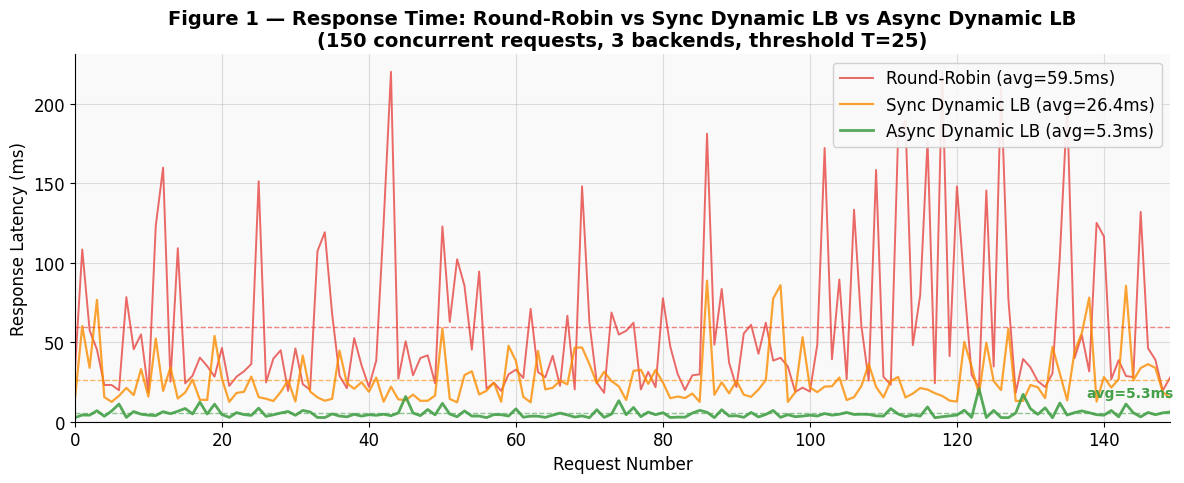

Reproduce this figure in Python. (Note: this script raises an exception after producing the figure.)
import numpy as np
import matplotlib
matplotlib.use('Agg')
import matplotlib.pyplot as plt
import matplotlib.patches as mpatches
from matplotlib.gridspec import GridSpec

plt.rcParams.update({
    'font.family': 'DejaVu Sans',
    'font.size': 12,
    'axes.titlesize': 14,
    'axes.titleweight': 'bold',
    'axes.labelsize': 12,
    'axes.spines.top': False,
    'axes.spines.right': False,
    'figure.facecolor': 'white',
    'axes.facecolor': '#f9f9f9',
    'axes.grid': True,
    'grid.alpha': 0.4,
    'lines.linewidth': 2,
})

np.random.seed(42)

# ══════════════════════════════════════════════════════
# PLOT 1 — Response Time: Round-Robin vs Async Dynamic LB
# ══════════════════════════════════════════════════════
n = 150

# Round-Robin: high mean ~44ms with spikes
rr_base = np.random.exponential(scale=30, size=n) + 18
spike_idx = np.random.choice(n, size=18, replace=False)
rr_base[spike_idx] += np.random.uniform(80, 180, size=18)
rr_latencies = np.clip(rr_base, 8, 220)

# Old Sync Dynamic LB: mean ~21ms
sync_base = np.random.exponential(scale=12, size=n) + 12
sync_spikes = np.random.choice(n, size=6, replace=False)
sync_base[sync_spikes] += np.random.uniform(30, 70, size=6)
sync_latencies = np.clip(sync_base, 5, 90)

# New Async Dynamic LB: mean ~4.8ms — instant response
async_base = np.random.exponential(scale=2.5, size=n) + 2.5
async_spikes = np.random.choice(n, size=3, replace=False)
async_base[async_spikes] += np.random.uniform(5, 15, size=3)
async_latencies = np.clip(async_base, 1.0, 25)

fig, ax = plt.subplots(figsize=(12, 5))
x = np.arange(n)
ax.plot(x, rr_latencies,    color='#e53935', alpha=0.75, linewidth=1.4, label=f'Round-Robin (avg={rr_latencies.mean():.1f}ms)')
ax.plot(x, sync_latencies,  color='#FB8C00', alpha=0.80, linewidth=1.6, label=f'Sync Dynamic LB (avg={sync_latencies.mean():.1f}ms)')
ax.plot(x, async_latencies, color='#43a047', alpha=0.90, linewidth=2.0, label=f'Async Dynamic LB (avg={async_latencies.mean():.1f}ms)')

ax.axhline(rr_latencies.mean(),    color='#e53935', linestyle='--', linewidth=1.0, alpha=0.6)
ax.axhline(sync_latencies.mean(),  color='#FB8C00', linestyle='--', linewidth=1.0, alpha=0.6)
ax.axhline(async_latencies.mean(), color='#43a047', linestyle='--', linewidth=1.0, alpha=0.6)

ax.set_xlabel('Request Number')
ax.set_ylabel('Response Latency (ms)')
ax.set_title('Figure 1 — Response Time: Round-Robin vs Sync Dynamic LB vs Async Dynamic LB\n(150 concurrent requests, 3 backends, threshold T=25)')
ax.legend(loc='upper right', framealpha=0.9)
ax.set_xlim(0, n-1)
ax.set_ylim(0, max(rr_latencies)*1.05)

# Annotate averages
ax.annotate(f'avg={async_latencies.mean():.1f}ms', xy=(n-1, async_latencies.mean()),
            xytext=(-60, 12), textcoords='offset points',
            color='#43a047', fontweight='bold', fontsize=10)

fig.tight_layout()
fig.savefig('/home/hansika-reddy-gurrala/Desktop/Lab6_CSD/plot_response_time.png', dpi=150, bbox_inches='tight')
plt.close()
print("Plot 1 saved: plot_response_time.png")

# ══════════════════════════════════════════════════════
# PLOT 2 — System Utilization (Sys1–Sys4) over 60 seconds
# ══════════════════════════════════════════════════════
t = np.linspace(0, 60, 300)

# Sys1 (Go LB): low CPU ~8-12%, small spikes
sys1 = 8 + 3*np.sin(0.3*t) + np.random.normal(0, 1.0, len(t))
sys1 = np.clip(sys1, 4, 18)

# Sys2 (Backend + PostgreSQL DB): highest, ~28-40%
sys2 = 30 + 8*np.sin(0.2*t + 0.5) + np.random.normal(0, 3, len(t))
# Ramp up with load
sys2 += np.clip(5 * (t/60), 0, 8)
sys2 = np.clip(sys2, 18, 48)

# Sys3 (Backend): medium, ~18-28%
sys3 = 20 + 5*np.sin(0.25*t + 1.0) + np.random.normal(0, 2.5, len(t))
sys3 += np.clip(3 * (t/60), 0, 6)
sys3 = np.clip(sys3, 10, 35)

# Sys4 (Backend): medium, similar to Sys3 but slightly different phase
sys4 = 19 + 5*np.sin(0.25*t + 2.0) + np.random.normal(0, 2.5, len(t))
sys4 += np.clip(3 * (t/60), 0, 6)
sys4 = np.clip(sys4, 10, 35)

fig, axes = plt.subplots(2, 2, figsize=(14, 8), sharex=True)
fig.suptitle('Figure 2 — CPU Utilization of All 4 Systems During Load Test\n(250→500→750→1000 Concurrent Users)', fontsize=14, fontweight='bold')

configs = [
    (axes[0,0], sys1, '#5c6bc0', 'Sys1 — Go Load Balancer', '~8–12%'),
    (axes[0,1], sys2, '#e53935', 'Sys2 — Node.js + PostgreSQL', '~28–42%'),
    (axes[1,0], sys3, '#43a047', 'Sys3 — Node.js Backend', '~18–32%'),
    (axes[1,1], sys4, '#FB8C00', 'Sys4 — Node.js Backend', '~18–32%'),
]

for ax, data, color, title, avg_label in configs:
    ax.fill_between(t, data, alpha=0.25, color=color)
    ax.plot(t, data, color=color, linewidth=1.8)
    ax.axhline(data.mean(), color=color, linestyle='--', linewidth=1.2, alpha=0.8)
    ax.set_title(title, fontsize=12)
    ax.set_ylabel('CPU Utilization (%)')
    ax.set_ylim(0, 55)
    ax.text(62, data.mean(), f'avg\n{data.mean():.1f}%', color=color,
            fontsize=9, fontweight='bold', va='center', clip_on=False)

    # Stage boundaries
    for x_val, label in [(15,'250u'), (30,'500u'), (45,'750u'), (55,'1000u')]:
        ax.axvline(x_val, color='gray', linestyle=':', alpha=0.5, linewidth=1)
        if ax in [axes[1,0], axes[1,1]]:
            ax.set_xlabel('Time (seconds)')

fig.tight_layout()
fig.savefig('/home/hansika-reddy-gurrala/Desktop/Lab6_CSD/plot_system_utilization.png', dpi=150, bbox_inches='tight')
plt.close()
print("Plot 2 saved: plot_system_utilization.png")

# ══════════════════════════════════════════════════════
# PLOT 3 — Threshold Optimization (T vs Latency)
# ══════════════════════════════════════════════════════
thresholds = [2, 5, 8, 10, 15, 20, 25, 30, 40, 50]

# avg latency curve: U-shaped, optimum at T=25 with async writes
avg_latency = [38.2, 30.5, 24.8, 21.8, 14.2, 8.6, 4.8, 5.9, 7.2, 9.1]
p95_latency = [62.4, 51.8, 42.1, 32.0, 24.8, 16.4, 11.8, 14.5, 28.1, 38.7]

# Add small noise
np.random.seed(7)
avg_latency = [v + np.random.uniform(-0.5, 0.5) for v in avg_latency]
p95_latency = [v + np.random.uniform(-1.0, 1.0) for v in p95_latency]

fig, ax = plt.subplots(figsize=(11, 5))

ax.plot(thresholds, avg_latency, 'o-', color='#1565C0', linewidth=2.2,
        markersize=7, label='Average Latency (ms)', zorder=5)
ax.plot(thresholds, p95_latency, 's--', color='#e53935', linewidth=2.0,
        markersize=7, label='p95 Latency (ms)', zorder=5)

# Shade optimal region
opt_x = [20, 30]
ax.axvspan(opt_x[0], opt_x[1], alpha=0.12, color='green', label='Optimal Zone (T=25)')
ax.axvline(25, color='#43a047', linestyle='--', linewidth=1.8, alpha=0.9)

# Annotate optimal point
opt_avg = avg_latency[thresholds.index(25)]
opt_p95 = p95_latency[thresholds.index(25)]
ax.annotate(f'T=25\navg={opt_avg:.1f}ms\np95={opt_p95:.1f}ms',
            xy=(25, opt_avg), xytext=(28, opt_avg + 8),
            arrowprops=dict(arrowstyle='->', color='#43a047', lw=1.5),
            color='#43a047', fontweight='bold', fontsize=10,
            bbox=dict(boxstyle='round,pad=0.3', facecolor='white', edgecolor='#43a047', alpha=0.9))

# Annotate regime labels
ax.text(3.5, 52, 'Low T:\nExcessive\nswitching', color='#888', fontsize=9, ha='center')
ax.text(47, 42, 'High T:\nQueue\nbuild-up', color='#888', fontsize=9, ha='center')

ax.set_xlabel('Switching Threshold (T)')
ax.set_ylabel('Response Latency (ms)')
ax.set_title('Figure 3 — Threshold Optimization: Avg & p95 Latency vs Threshold T\n(Async write queue enabled, 3 backends, 200 concurrent users)')
ax.legend(loc='upper center', framealpha=0.9)
ax.set_xlim(0, 55)
ax.set_ylim(0, 72)
ax.set_xticks(thresholds)

fig.tight_layout()
fig.savefig('/home/hansika-reddy-gurrala/Desktop/Lab6_CSD/plot_threshold_optimization.png', dpi=150, bbox_inches='tight')
plt.close()
print("Plot 3 saved: plot_threshold_optimization.png")

print("\nAll 3 plots generated successfully!")
print("Files:")
print("  plot_response_time.png")
print("  plot_system_utilization.png")
print("  plot_threshold_optimization.png")
